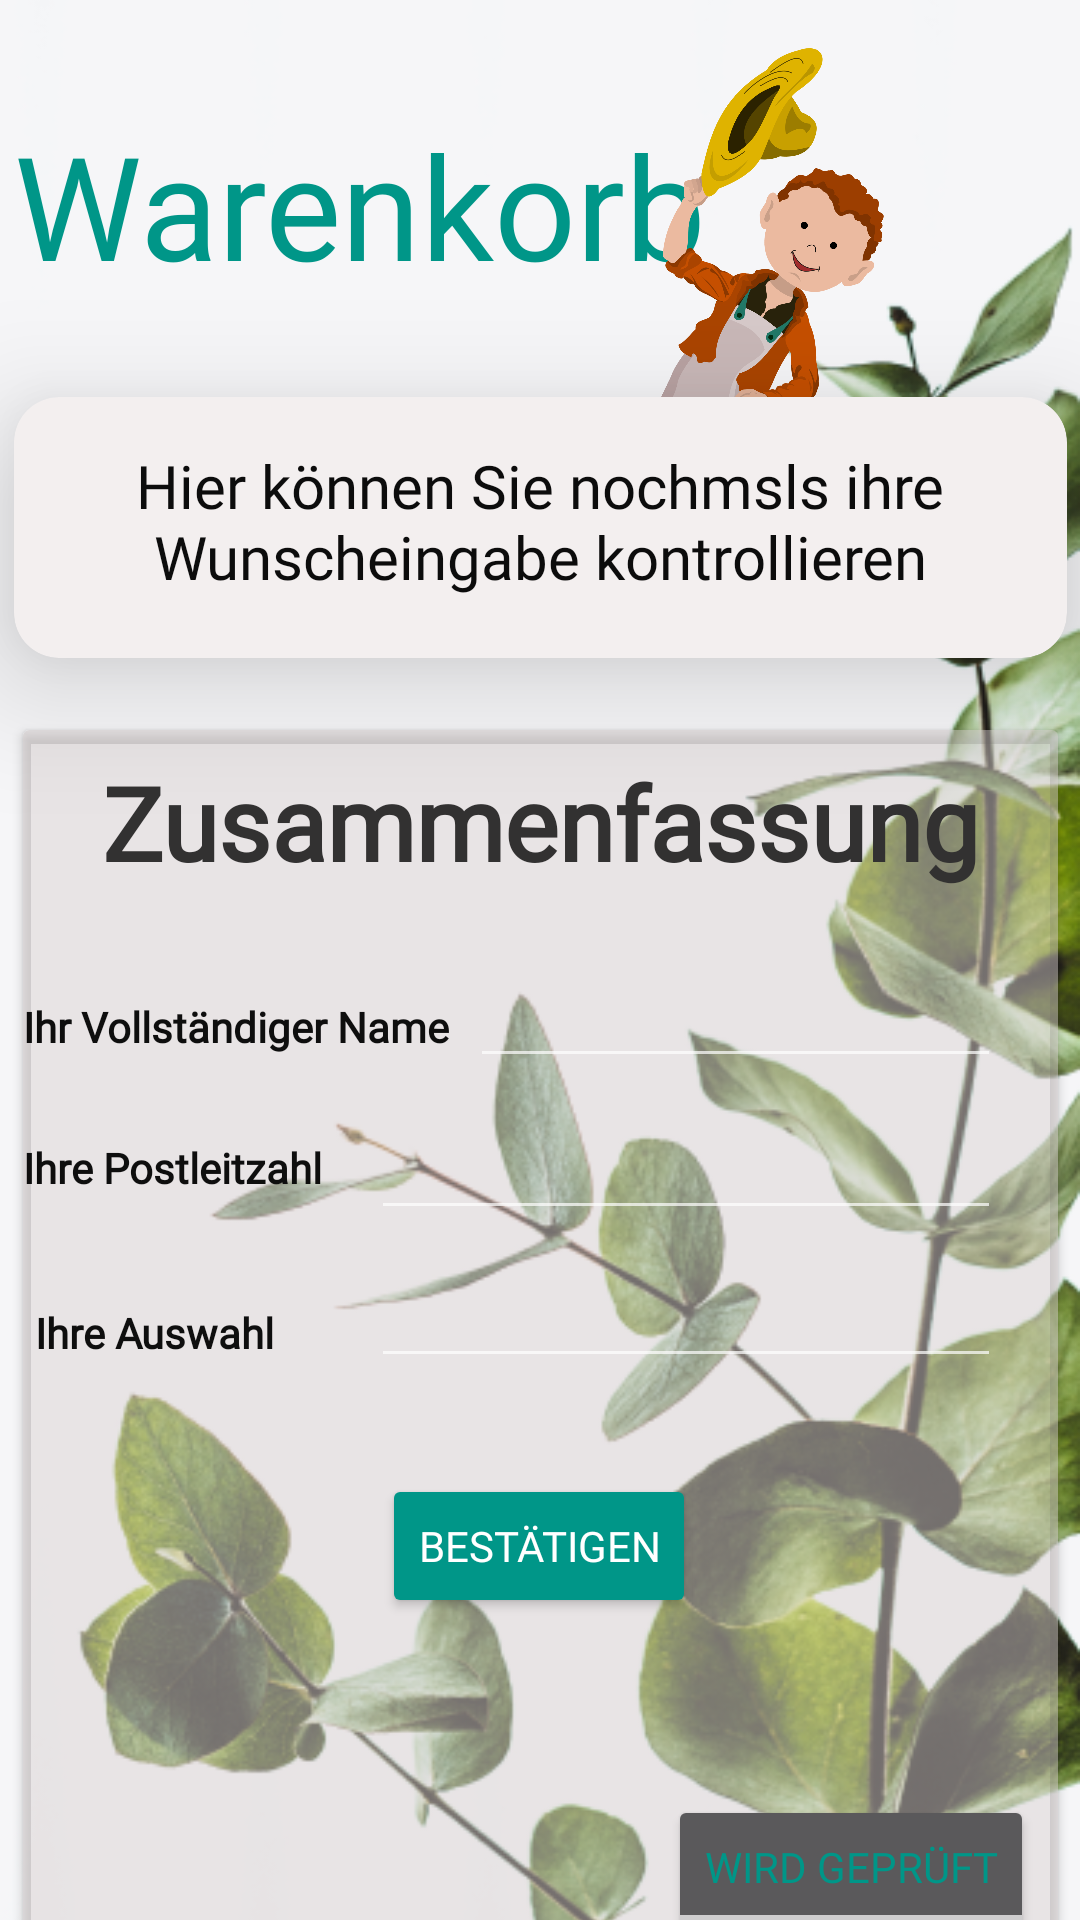

Produce the Android XML layout that renders to this screen, including the resource entries it uses.
<!-- AndroidManifest.xml: application theme Theme.HelloGarden -->
<!-- res/layout/fragment_my_rents.xml -->
<?xml version="1.0" encoding="utf-8"?>
<layout xmlns:android="http://schemas.android.com/apk/res/android"
    xmlns:app="http://schemas.android.com/apk/res-auto"
    xmlns:tools="http://schemas.android.com/tools">

    <data>

    </data>

    <FrameLayout
        android:layout_width="match_parent"
        android:layout_height="match_parent"
        tools:context=".ui.appeinleitung.AppEinleitungsFragment" >

        <androidx.constraintlayout.widget.ConstraintLayout
            android:layout_width="match_parent"
            android:layout_height="match_parent">

            <ImageView
                android:id="@+id/imageView2"
                android:layout_width="0dp"
                android:layout_height="0dp"
                android:adjustViewBounds="true"
                android:scaleType="centerCrop"
                android:src="@drawable/blatt"
                app:layout_constraintBottom_toBottomOf="parent"
                app:layout_constraintEnd_toEndOf="parent"
                app:layout_constraintStart_toStartOf="parent"
                app:layout_constraintTop_toTopOf="parent" />

            <TextView
                android:id="@+id/textView2"
                android:layout_width="wrap_content"
                android:layout_height="wrap_content"
                android:layout_marginTop="36dp"
                android:fontFamily="@font/atma_light"
                android:text="Warenkorb"
                android:textColor="#009688"
                android:textSize="48sp"
                app:layout_constraintStart_toStartOf="@+id/cardView"
                app:layout_constraintTop_toTopOf="parent" />

            <androidx.cardview.widget.CardView
                android:id="@+id/cardView"
                android:layout_width="351dp"
                android:layout_height="87dp"
                android:layout_marginTop="32dp"
                app:cardBackgroundColor="#F3EFEF"
                app:cardCornerRadius="15dp"
                app:cardElevation="25dp"
                app:layout_constraintEnd_toEndOf="parent"
                app:layout_constraintStart_toStartOf="parent"
                app:layout_constraintTop_toBottomOf="@+id/textView2">

                <androidx.constraintlayout.widget.ConstraintLayout
                    android:layout_width="match_parent"
                    android:layout_height="match_parent">

                    <TextView
                        android:id="@+id/textView3"
                        android:layout_width="wrap_content"
                        android:layout_height="wrap_content"
                        android:layout_marginTop="16dp"
                        android:fontFamily="@font/atma_light"
                        android:gravity="center"
                        android:text="Hier können Sie nochmsls ihre Wunscheingabe kontrollieren"
                        android:textColor="#0C0C0C"
                        android:textSize="20sp"
                        app:layout_constraintEnd_toEndOf="parent"
                        app:layout_constraintHorizontal_bias="0.503"
                        app:layout_constraintStart_toStartOf="parent"
                        app:layout_constraintTop_toTopOf="parent" />

                </androidx.constraintlayout.widget.ConstraintLayout>
            </androidx.cardview.widget.CardView>

            <ImageView
                android:id="@+id/imageView3"
                android:layout_width="95dp"
                android:layout_height="171dp"
                android:layout_marginTop="16dp"
                android:layout_marginEnd="68dp"
                android:rotation="35"
                android:src="@drawable/boy"
                app:layout_constraintEnd_toEndOf="parent"
                app:layout_constraintTop_toTopOf="parent" />

            <androidx.cardview.widget.CardView
                android:layout_width="345dp"
                android:layout_height="411dp"
                android:layout_marginTop="24dp"
                app:cardBackgroundColor="#79D8CECE"
                app:layout_constraintEnd_toEndOf="parent"
                app:layout_constraintStart_toStartOf="parent"
                app:layout_constraintTop_toBottomOf="@+id/cardView">

                <androidx.constraintlayout.widget.ConstraintLayout
                    android:layout_width="match_parent"
                    android:layout_height="match_parent">

                    <TextView
                        android:id="@+id/textView13"
                        android:layout_width="wrap_content"
                        android:layout_height="wrap_content"
                        android:layout_marginTop="8dp"
                        android:fontFamily="@font/atma_light"
                        android:text="Zusammenfassung"
                        android:textColor="#323131"
                        android:textSize="34sp"
                        android:textStyle="bold"
                        app:layout_constraintEnd_toEndOf="parent"
                        app:layout_constraintStart_toStartOf="parent"
                        app:layout_constraintTop_toTopOf="parent" />

                    <TextView
                        android:id="@+id/textView14"
                        android:layout_width="wrap_content"
                        android:layout_height="wrap_content"
                        android:layout_marginTop="36dp"
                        android:fontFamily="@font/atma_light"
                        android:text="Ihr Vollständiger Name"
                        android:textColor="#FF0E0E0E"
                        android:textStyle="bold"
                        app:layout_constraintStart_toStartOf="parent"
                        app:layout_constraintTop_toBottomOf="@+id/textView13" />

                    <EditText
                        android:id="@+id/editTextTextMultiLine"
                        android:layout_width="177dp"
                        android:layout_height="34dp"
                        android:ems="10"
                        android:gravity="start|top"
                        android:inputType="textMultiLine"
                        app:layout_constraintBottom_toBottomOf="@+id/textView14"
                        app:layout_constraintEnd_toEndOf="@+id/editTextTextMultiLine2"
                        app:layout_constraintTop_toTopOf="@+id/textView14" />

                    <TextView
                        android:id="@+id/textView16"
                        android:layout_width="wrap_content"
                        android:layout_height="wrap_content"
                        android:layout_marginTop="28dp"
                        android:fontFamily="@font/atma_light"
                        android:text="Ihre Postleitzahl"
                        android:textColor="#FF0E0E0E"
                        android:textStyle="bold"
                        app:layout_constraintEnd_toEndOf="@+id/textView14"
                        app:layout_constraintHorizontal_bias="0.0"
                        app:layout_constraintStart_toStartOf="@+id/textView14"
                        app:layout_constraintTop_toBottomOf="@+id/textView14" />

                    <EditText
                        android:id="@+id/editTextTextMultiLine2"
                        android:layout_width="wrap_content"
                        android:layout_height="wrap_content"
                        android:layout_marginStart="16dp"
                        android:ems="10"
                        android:gravity="start|top"
                        android:inputType="textMultiLine"
                        app:layout_constraintBottom_toBottomOf="@+id/textView16"
                        app:layout_constraintStart_toEndOf="@+id/textView16"
                        app:layout_constraintTop_toTopOf="@+id/textView16" />

                    <Button
                        android:id="@+id/button2"
                        android:layout_width="wrap_content"
                        android:layout_height="wrap_content"
                        android:layout_marginTop="32dp"
                        android:backgroundTint="#009688"
                        android:fontFamily="@font/atma_light"
                        android:text="Bestätigen"
                        app:layout_constraintEnd_toEndOf="parent"
                        app:layout_constraintHorizontal_bias="0.498"
                        app:layout_constraintStart_toStartOf="parent"
                        app:layout_constraintTop_toBottomOf="@+id/editTextTextMultiLine4" />

                    <TextView
                        android:id="@+id/textView24"
                        android:layout_width="wrap_content"
                        android:layout_height="wrap_content"
                        android:layout_marginStart="4dp"
                        android:layout_marginTop="36dp"
                        android:fontFamily="@font/atma_light"
                        android:text="Ihre Auswahl"
                        android:textColor="#0E0E0E"
                        android:textStyle="bold"
                        app:layout_constraintStart_toStartOf="parent"
                        app:layout_constraintTop_toBottomOf="@+id/textView16" />

                    <ToggleButton
                        android:id="@+id/toggleButton"
                        android:layout_width="wrap_content"
                        android:layout_height="wrap_content"
                        android:layout_marginEnd="8dp"
                        android:layout_marginBottom="8dp"
                        android:fontFamily="@font/atma_light"
                        android:text="wird geprüft"
                        android:textColor="#009688"
                        android:textOff="wird geprüft"
                        app:layout_constraintBottom_toBottomOf="parent"
                        app:layout_constraintEnd_toEndOf="parent" />

                    <EditText
                        android:id="@+id/editTextTextMultiLine4"
                        android:layout_width="wrap_content"
                        android:layout_height="wrap_content"
                        android:layout_marginTop="8dp"
                        android:ems="10"
                        android:gravity="start|top"
                        android:inputType="textMultiLine"
                        app:layout_constraintEnd_toEndOf="@+id/editTextTextMultiLine2"
                        app:layout_constraintStart_toStartOf="@+id/editTextTextMultiLine2"
                        app:layout_constraintTop_toBottomOf="@+id/editTextTextMultiLine2" />
                </androidx.constraintlayout.widget.ConstraintLayout>
            </androidx.cardview.widget.CardView>


        </androidx.constraintlayout.widget.ConstraintLayout>
    </FrameLayout>
</layout>
<!-- resources referenced by this layout -->
<resources>
  <!-- drawable blatt: png bitmap (drawable, 202261 bytes) -->
  <!-- drawable boy: png bitmap (drawable, 178172 bytes) -->
  <style name="Theme.HelloGarden" parent="Theme.MaterialComponents.NoActionBar">
          
          <item name="colorPrimary">@color/purple_500</item>
          <item name="colorPrimaryVariant">@color/purple_700</item>
          <item name="colorOnPrimary">@color/white</item>
          
          <item name="colorSecondary">@color/teal_200</item>
          <item name="colorSecondaryVariant">@color/teal_700</item>
          <item name="colorOnSecondary">@color/black</item>
          
          <item name="android:statusBarColor">?attr/colorPrimaryVariant</item>
          
      </style>
  <color name="purple_500">#FF6200EE</color>
  <color name="purple_700">#FF3700B3</color>
  <color name="white">#FFFFFFFF</color>
  <color name="teal_200">#FF03DAC5</color>
  <color name="teal_700">#FF018786</color>
  <color name="black">#FF000000</color>
</resources>
